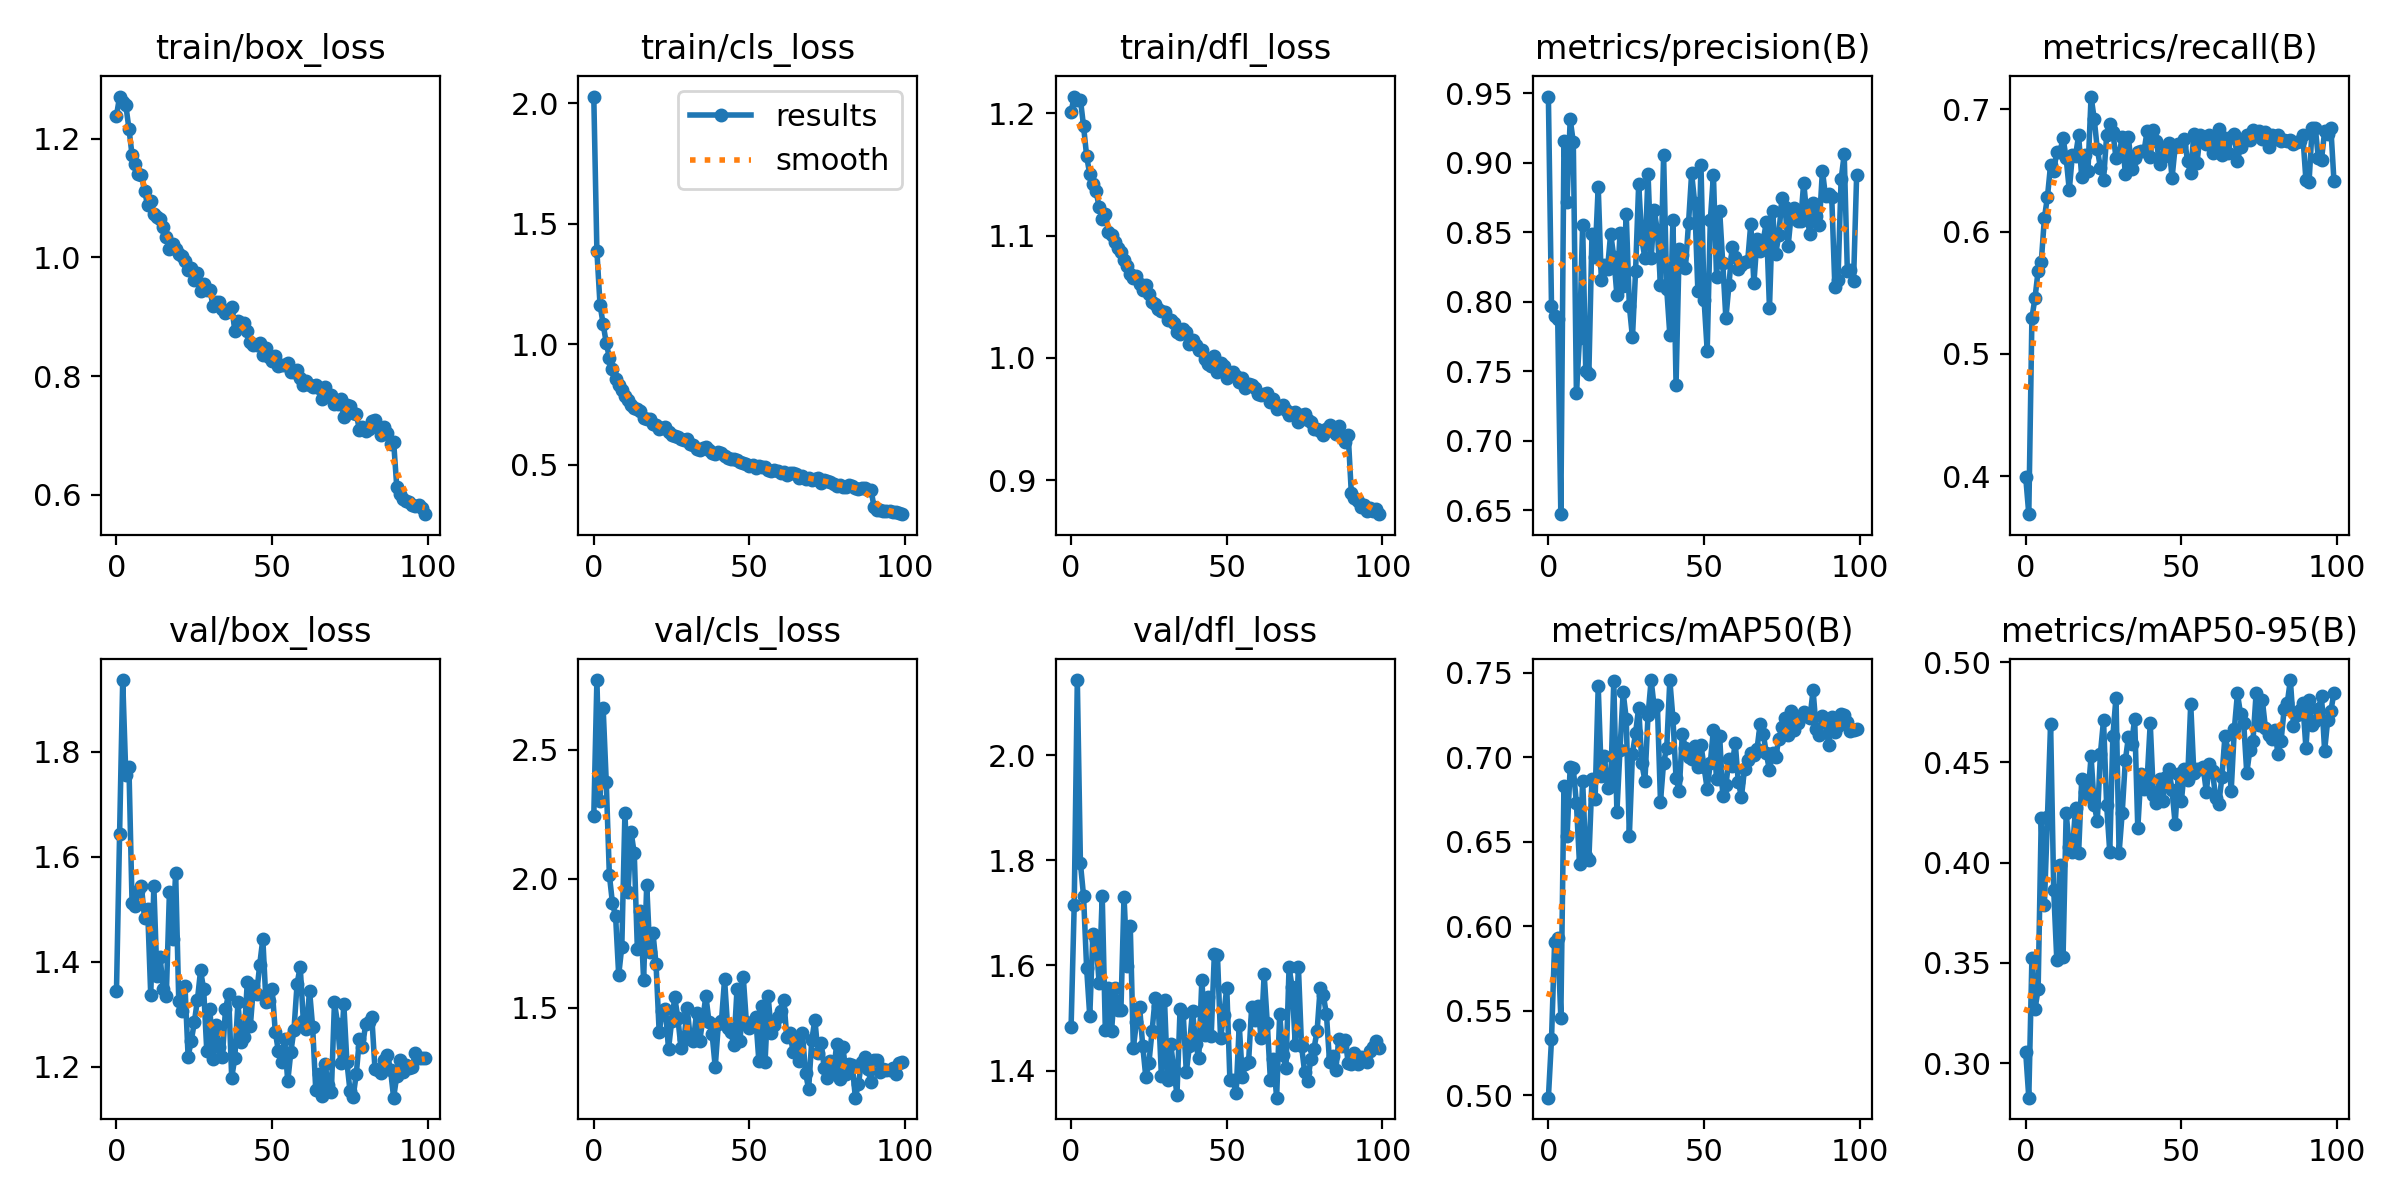

Data behind this chart, as committed beside it:
epoch, train/box_loss, train/cls_loss, train/dfl_loss, metrics/precision(B), metrics/recall(B), metrics/mAP50(B), metrics/mAP50-95(B), val/box_loss, val/cls_loss, val/dfl_loss, lr/pg0, lr/pg1, lr/pg2
0, 1.238, 2.028, 1.201, 0.9476, 0.3996, 0.4986, 0.3057, 1.345, 2.243, 1.482, 0.0004159, 0.0004159, 0.0004159
1, 1.271, 1.387, 1.214, 0.7969, 0.3689, 0.5331, 0.2828, 1.644, 2.771, 1.714, 0.0008243, 0.0008243, 0.0008243
2, 1.261, 1.165, 1.211, 0.7897, 0.5294, 0.5905, 0.3522, 1.936, 2.301, 2.143, 0.001224, 0.001224, 0.001224
3, 1.256, 1.085, 1.211, 0.7875, 0.5458, 0.593, 0.3268, 1.755, 2.664, 1.794, 0.001213, 0.001213, 0.001213
4, 1.217, 1.006, 1.19, 0.6471, 0.5681, 0.5458, 0.3372, 1.77, 2.377, 1.732, 0.001213, 0.001213, 0.001213
5, 1.172, 0.9448, 1.165, 0.9153, 0.5749, 0.6831, 0.4222, 1.512, 2.016, 1.594, 0.0012, 0.0012, 0.0012
6, 1.157, 0.8974, 1.15, 0.8718, 0.6108, 0.6532, 0.3787, 1.506, 1.905, 1.504, 0.001188, 0.001188, 0.001188
7, 1.14, 0.8571, 1.142, 0.9313, 0.6286, 0.6942, 0.423, 1.535, 1.856, 1.66, 0.001176, 0.001176, 0.001176
8, 1.138, 0.8331, 1.137, 0.9148, 0.6546, 0.6934, 0.4694, 1.544, 1.627, 1.649, 0.001163, 0.001163, 0.001163
9, 1.112, 0.8126, 1.123, 0.734, 0.6498, 0.6727, 0.3863, 1.484, 1.737, 1.567, 0.001151, 0.001151, 0.001151
10, 1.088, 0.7866, 1.113, 0.7738, 0.665, 0.6368, 0.3512, 1.501, 2.256, 1.732, 0.001139, 0.001139, 0.001139
11, 1.094, 0.7711, 1.118, 0.8553, 0.665, 0.6862, 0.3989, 1.337, 1.95, 1.477, 0.001126, 0.001126, 0.001126
12, 1.073, 0.7482, 1.103, 0.75, 0.6765, 0.6416, 0.3527, 1.544, 2.18, 1.556, 0.001114, 0.001114, 0.001114
13, 1.068, 0.736, 1.1, 0.7481, 0.6601, 0.6395, 0.4247, 1.372, 2.098, 1.475, 0.001102, 0.001102, 0.001102
14, 1.065, 0.7333, 1.095, 0.8488, 0.6339, 0.6873, 0.4079, 1.409, 1.727, 1.557, 0.001089, 0.001089, 0.001089
15, 1.051, 0.7255, 1.09, 0.8324, 0.6629, 0.6752, 0.4055, 1.349, 1.873, 1.515, 0.001077, 0.001077, 0.001077
16, 1.035, 0.696, 1.086, 0.8827, 0.6619, 0.7421, 0.4272, 1.336, 1.608, 1.515, 0.001064, 0.001064, 0.001064
17, 1.014, 0.6905, 1.08, 0.8157, 0.6786, 0.689, 0.405, 1.532, 1.977, 1.731, 0.001052, 0.001052, 0.001052
18, 1.023, 0.6899, 1.075, 0.8264, 0.6443, 0.7006, 0.4418, 1.443, 1.714, 1.599, 0.00104, 0.00104, 0.00104
19, 1.014, 0.6681, 1.069, 0.8238, 0.663, 0.6819, 0.4353, 1.57, 1.791, 1.675, 0.001027, 0.001027, 0.001027
20, 1.005, 0.6673, 1.065, 0.849, 0.6493, 0.6831, 0.4334, 1.325, 1.669, 1.443, 0.001015, 0.001015, 0.001015
21, 1.002, 0.6476, 1.067, 0.8323, 0.7104, 0.7452, 0.453, 1.307, 1.405, 1.492, 0.001002, 0.001002, 0.001002
22, 0.993, 0.655, 1.06, 0.8047, 0.6922, 0.6677, 0.4288, 1.353, 1.486, 1.521, 0.0009901, 0.0009901, 0.0009901
23, 0.979, 0.6563, 1.055, 0.8494, 0.6675, 0.7046, 0.4208, 1.22, 1.497, 1.448, 0.0009778, 0.0009778, 0.0009778
24, 0.9822, 0.637, 1.06, 0.8116, 0.6523, 0.7386, 0.4544, 1.249, 1.34, 1.387, 0.0009654, 0.0009654, 0.0009654
25, 0.9613, 0.6252, 1.052, 0.8632, 0.6422, 0.7229, 0.4711, 1.285, 1.447, 1.415, 0.000953, 0.000953, 0.000953
26, 0.9729, 0.6211, 1.046, 0.7968, 0.6786, 0.6534, 0.4287, 1.328, 1.54, 1.475, 0.0009406, 0.0009406, 0.0009406
27, 0.9432, 0.6169, 1.044, 0.7743, 0.6879, 0.7023, 0.4054, 1.383, 1.46, 1.538, 0.0009283, 0.0009283, 0.0009283
28, 0.9556, 0.6079, 1.04, 0.8221, 0.6811, 0.7145, 0.4633, 1.348, 1.345, 1.524, 0.0009159, 0.0009159, 0.0009159
29, 0.9444, 0.6034, 1.039, 0.8848, 0.6604, 0.7295, 0.4823, 1.23, 1.377, 1.391, 0.0009035, 0.0009035, 0.0009035
30, 0.945, 0.6062, 1.037, 0.8448, 0.6628, 0.6964, 0.405, 1.31, 1.5, 1.535, 0.0008911, 0.0008911, 0.0008911
31, 0.918, 0.5856, 1.031, 0.8314, 0.6777, 0.6862, 0.425, 1.215, 1.379, 1.383, 0.0008787, 0.0008787, 0.0008787
32, 0.9242, 0.5835, 1.031, 0.8922, 0.6473, 0.7249, 0.451, 1.279, 1.371, 1.45, 0.0008664, 0.0008664, 0.0008664
33, 0.9239, 0.5679, 1.028, 0.8311, 0.6771, 0.7458, 0.4627, 1.238, 1.481, 1.402, 0.000854, 0.000854, 0.000854
34, 0.9136, 0.5603, 1.021, 0.8658, 0.6513, 0.7294, 0.4594, 1.219, 1.37, 1.354, 0.0008416, 0.0008416, 0.0008416
35, 0.9062, 0.5697, 1.019, 0.8507, 0.6604, 0.7311, 0.4718, 1.309, 1.455, 1.517, 0.0008293, 0.0008293, 0.0008293
36, 0.909, 0.5743, 1.023, 0.812, 0.665, 0.6739, 0.4171, 1.339, 1.547, 1.509, 0.0008169, 0.0008169, 0.0008169
37, 0.9165, 0.5621, 1.021, 0.9052, 0.6662, 0.697, 0.444, 1.179, 1.445, 1.397, 0.0008045, 0.0008045, 0.0008045
38, 0.8766, 0.5495, 1.011, 0.8093, 0.6656, 0.7055, 0.4369, 1.217, 1.398, 1.447, 0.0007921, 0.0007921, 0.0007921
39, 0.8927, 0.5454, 1.015, 0.7762, 0.6824, 0.7457, 0.4414, 1.323, 1.27, 1.514, 0.0007797, 0.0007797, 0.0007797
40, 0.89, 0.5518, 1.01, 0.859, 0.6609, 0.723, 0.4695, 1.248, 1.436, 1.451, 0.0007674, 0.0007674, 0.0007674
41, 0.8886, 0.5489, 1.006, 0.7402, 0.6831, 0.6877, 0.4338, 1.256, 1.448, 1.423, 0.000755, 0.000755, 0.000755
42, 0.876, 0.5355, 1.006, 0.8381, 0.6737, 0.6799, 0.4299, 1.361, 1.611, 1.573, 0.0007426, 0.0007426, 0.0007426
43, 0.8576, 0.528, 0.9988, 0.8339, 0.6551, 0.7137, 0.4418, 1.278, 1.42, 1.468, 0.0007302, 0.0007302, 0.0007302
44, 0.8523, 0.5254, 0.9947, 0.824, 0.6608, 0.7055, 0.4307, 1.355, 1.407, 1.54, 0.0007179, 0.0007179, 0.0007179
45, 0.8519, 0.5262, 0.9932, 0.8563, 0.6695, 0.7001, 0.4426, 1.339, 1.354, 1.466, 0.0007055, 0.0007055, 0.0007055
46, 0.856, 0.5204, 1.002, 0.8923, 0.6727, 0.6989, 0.4465, 1.395, 1.573, 1.621, 0.0006931, 0.0006931, 0.0006931
47, 0.835, 0.5118, 0.9883, 0.8708, 0.6437, 0.7068, 0.4362, 1.443, 1.37, 1.621, 0.0006808, 0.0006808, 0.0006808
48, 0.8472, 0.5084, 0.9955, 0.8079, 0.6695, 0.6943, 0.4193, 1.324, 1.62, 1.462, 0.0006684, 0.0006684, 0.0006684
49, 0.8316, 0.5059, 0.9934, 0.8986, 0.6716, 0.7074, 0.4445, 1.325, 1.444, 1.506, 0.000656, 0.000656, 0.000656
50, 0.8256, 0.4954, 0.9837, 0.8013, 0.6704, 0.6942, 0.4308, 1.348, 1.42, 1.558, 0.0006436, 0.0006436, 0.0006436
51, 0.834, 0.5011, 0.987, 0.7646, 0.6756, 0.6813, 0.4468, 1.266, 1.435, 1.383, 0.0006312, 0.0006312, 0.0006312
52, 0.8161, 0.4875, 0.9888, 0.8585, 0.6576, 0.6969, 0.4414, 1.23, 1.465, 1.382, 0.0006189, 0.0006189, 0.0006189
53, 0.8186, 0.4947, 0.9852, 0.8912, 0.6475, 0.7165, 0.4791, 1.21, 1.296, 1.358, 0.0006065, 0.0006065, 0.0006065
54, 0.8192, 0.4933, 0.9802, 0.8178, 0.6802, 0.6871, 0.4447, 1.253, 1.507, 1.487, 0.0005941, 0.0005941, 0.0005941
55, 0.8218, 0.4917, 0.9833, 0.8655, 0.6561, 0.7129, 0.4466, 1.173, 1.289, 1.387, 0.0005818, 0.0005818, 0.0005818
56, 0.8072, 0.4791, 0.9754, 0.8275, 0.6786, 0.6773, 0.4467, 1.229, 1.545, 1.413, 0.0005694, 0.0005694, 0.0005694
57, 0.8066, 0.4757, 0.9786, 0.788, 0.6741, 0.6834, 0.4476, 1.271, 1.402, 1.416, 0.000557, 0.000557, 0.000557
58, 0.8104, 0.4778, 0.9775, 0.8123, 0.6717, 0.6991, 0.4354, 1.358, 1.433, 1.522, 0.0005446, 0.0005446, 0.0005446
59, 0.7972, 0.473, 0.9752, 0.8393, 0.6787, 0.6951, 0.4492, 1.391, 1.466, 1.496, 0.0005322, 0.0005322, 0.0005322
... 40 more rows
